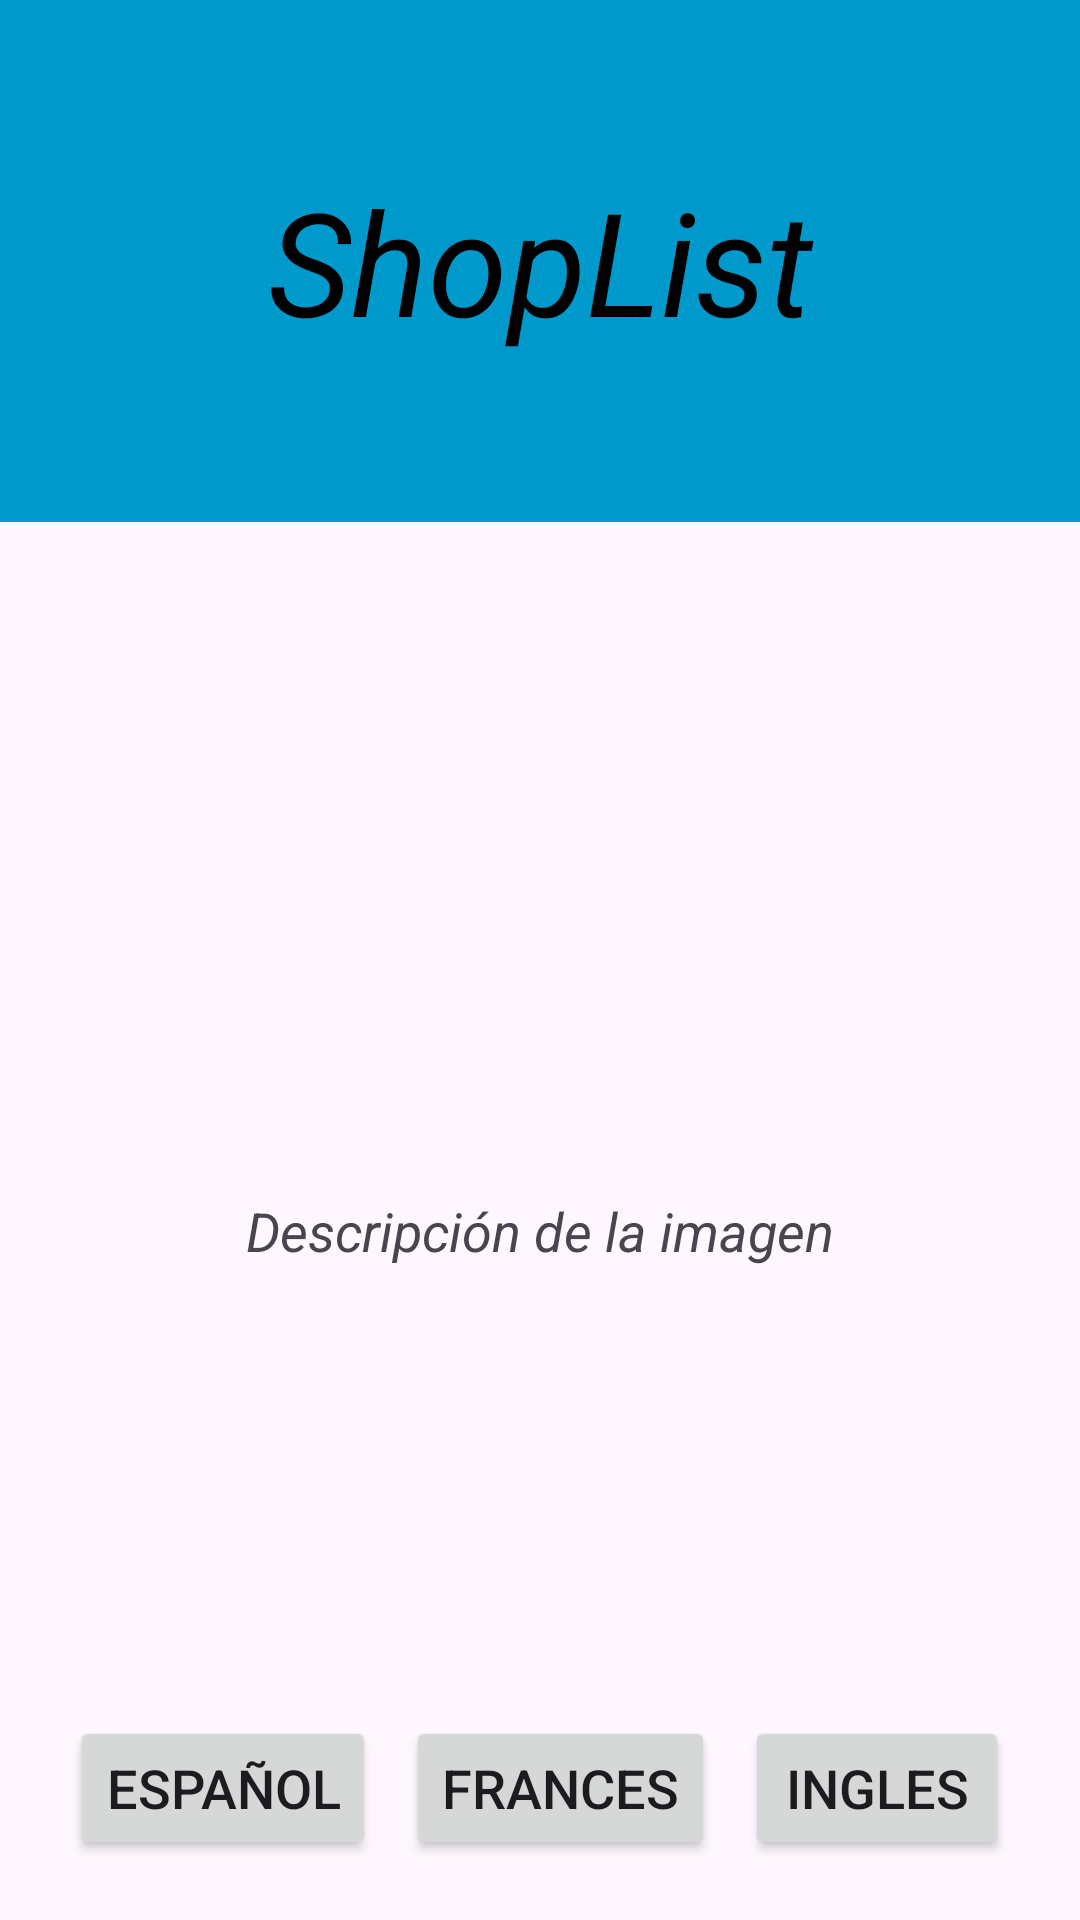

Android layout source for this screen:
<!-- AndroidManifest.xml: application theme Theme.Final_1 -->
<!-- res/layout/menu.xml -->
<?xml version="1.0" encoding="utf-8"?>
<LinearLayout xmlns:android="http://schemas.android.com/apk/res/android"
    android:layout_width="match_parent"
    android:layout_height="match_parent"
    android:orientation="vertical">

    
    <TextView
        android:id="@+id/textViewTitle"
        android:layout_width="match_parent"
        android:layout_height="174dp"
        android:gravity="center"
        android:text="ShopList"
        android:textAlignment="center"
        android:textSize="48sp"
        android:textStyle="italic"
        android:textColor="@android:color/black"
        android:paddingTop="20dp"
        android:paddingBottom="20dp"
        android:background="@android:color/holo_blue_dark"/>

    
    <ImageView
        android:id="@+id/imageViewFoto"
        android:layout_width="200dp"
        android:layout_height="200dp"
        android:layout_gravity="center"
        android:layout_below="@id/textViewTitle"
        android:layout_centerHorizontal="true"
        android:layout_marginTop="16dp"
        android:scaleType="centerCrop"
        />

    
    <TextView
        android:id="@+id/textViewFotoDesc"
        android:layout_width="wrap_content"
        android:layout_height="wrap_content"
        android:layout_gravity="center"
        android:layout_marginTop="8dp"
        android:text="Descripción de la imagen"
        android:textSize="18sp"
        android:textStyle="italic"/>

    
    <LinearLayout
        android:layout_width="match_parent"
        android:layout_height="wrap_content"
        android:gravity="center"
        android:orientation="vertical"
        android:layout_weight="1"
        android:paddingVertical="70dp">

        
        <Button
            android:id="@+id/buttonListaProd"
            android:layout_width="wrap_content"
            android:layout_height="wrap_content"
            android:layout_marginTop="20dp"
            android:text="@string/id_listaCompra"
            android:textSize="40sp" />
    </LinearLayout>

    
    <LinearLayout
        android:layout_width="match_parent"
        android:layout_height="wrap_content"
        android:orientation="horizontal"
        android:gravity="center"
        android:padding="20dp">

        
        <Button
            android:id="@+id/buttonSpanish"
            android:layout_width="wrap_content"
            android:layout_height="wrap_content"
            android:text="@string/id_esp"
            android:textSize="18sp"
            android:layout_marginEnd="10dp"/>

        
        <Button
            android:id="@+id/buttonFrench"
            android:layout_width="wrap_content"
            android:layout_height="wrap_content"
            android:text="@string/id_fr"
            android:textSize="18sp"
            android:layout_marginEnd="10dp"/>

        
        <Button
            android:id="@+id/buttonEnglish"
            android:layout_width="wrap_content"
            android:layout_height="wrap_content"
            android:text="@string/id_ing"
            android:textSize="18sp"/>
    </LinearLayout>
</LinearLayout>
<!-- resources referenced by this layout -->
<resources>
  <string name="id_esp">Español</string>
  <string name="id_fr">Frances</string>
  <string name="id_ing">Ingles</string>
  <string name="id_listaCompra">Lista Compra</string>
  <style name="Theme.Final_1" parent="Base.Theme.Final_1" />
  <style name="Base.Theme.Final_1" parent="Theme.Material3.DayNight.NoActionBar">
          
          
      </style>
</resources>
